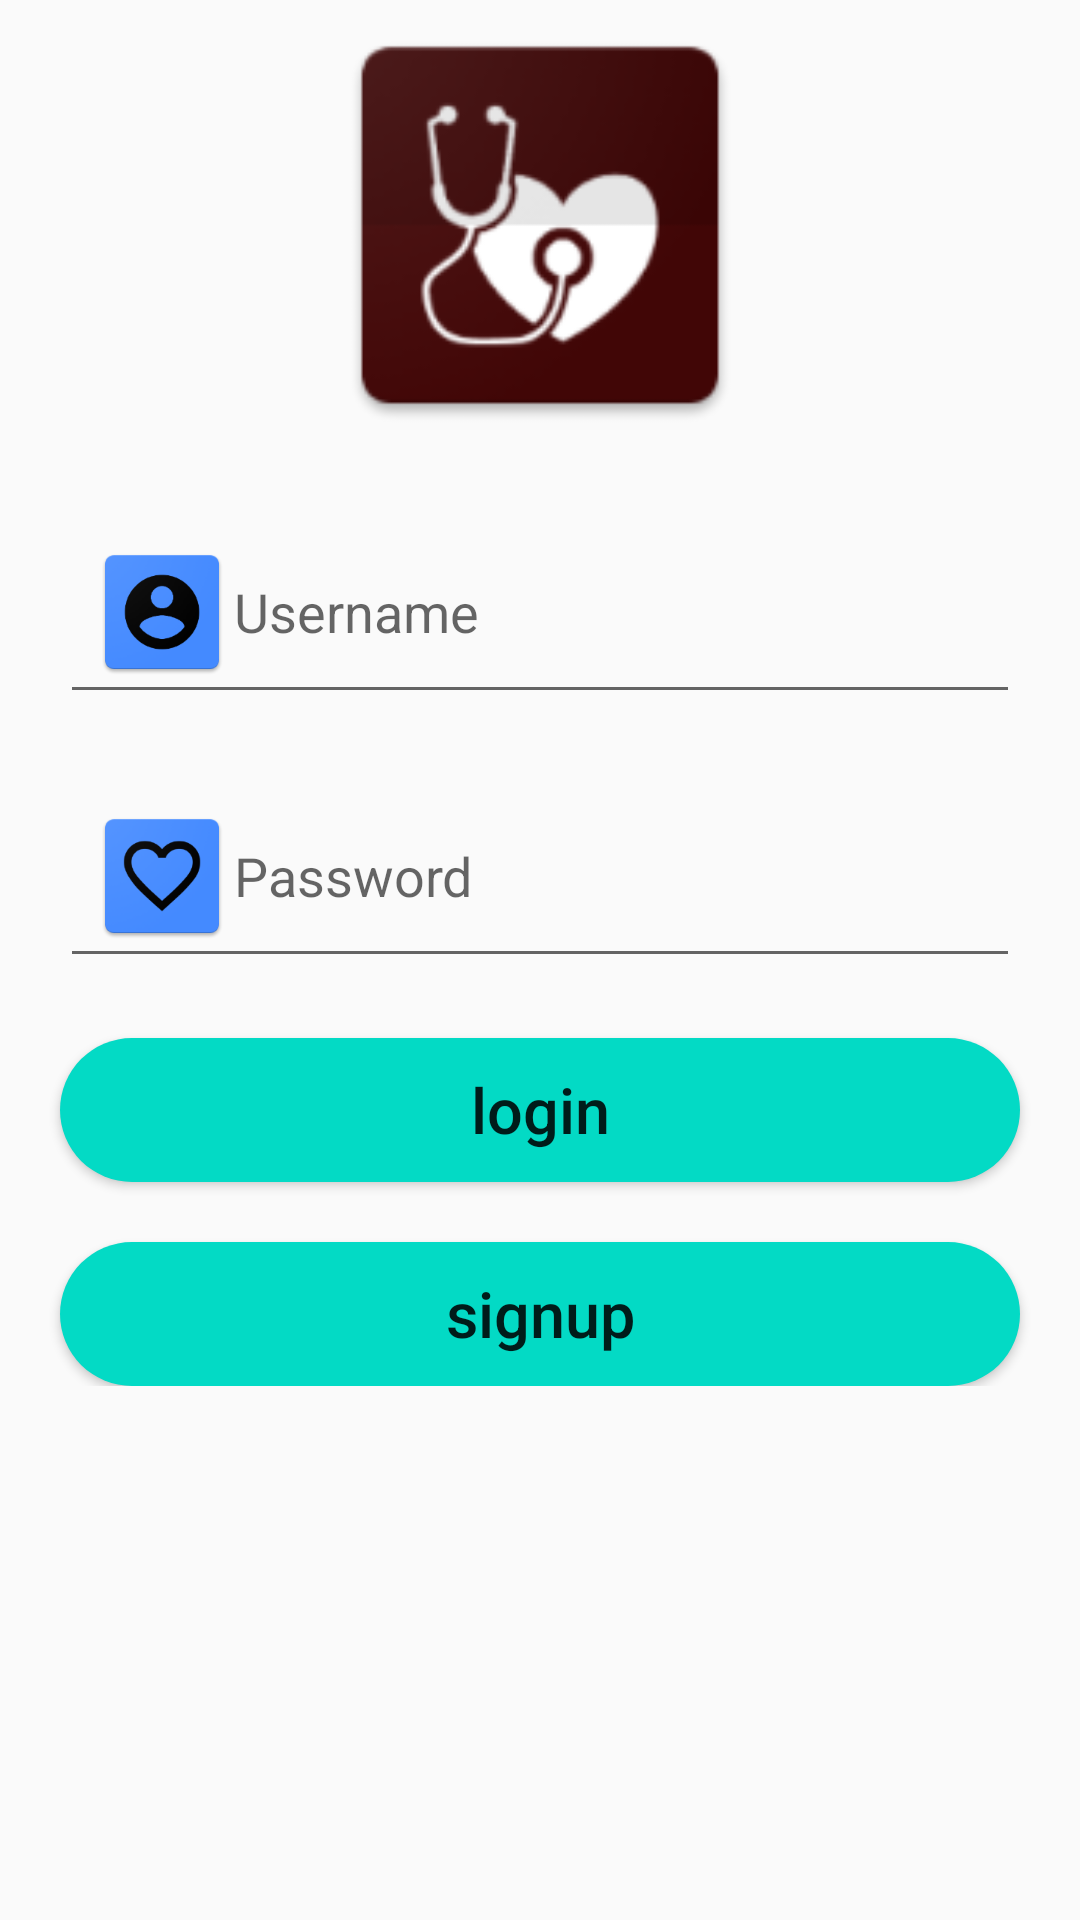

Write the Android layout XML for this screen, with the resource values it uses.
<!-- AndroidManifest.xml: application theme AppTheme -->
<!-- res/layout/fragment_login.xml -->
<?xml version="1.0" encoding="utf-8"?>
<layout  xmlns:android="http://schemas.android.com/apk/res/android"
         xmlns:tools="http://schemas.android.com/tools">



<androidx.constraintlayout.widget.ConstraintLayout
             android:layout_width="match_parent"
             android:layout_height="match_parent"
             tools:context=".Login">
    <ScrollView android:layout_width="match_parent"
                android:layout_height="wrap_content"
                tools:ignore="MissingConstraints">
    <RelativeLayout
            xmlns:android="http://schemas.android.com/apk/res/android"
            xmlns:tools="http://schemas.android.com/tools"
            xmlns:app="http://schemas.android.com/apk/res-auto"
            android:layout_width="match_parent"
            android:layout_height="match_parent"
            android:layout_centerVertical="true"
            tools:context=".MainActivity">

        <LinearLayout android:layout_width="match_parent"
                      android:layout_height="wrap_content"
                      android:orientation="vertical"

                      android:layout_alignParentBottom="true" android:layout_marginBottom="0dp">
            <ImageView android:layout_width="150dp"
                       android:layout_height="150dp"
                       android:src="@mipmap/hospital"
                       android:layout_gravity="center_horizontal"

            />

            <EditText
                    android:id="@+id/username_id"
                    android:layout_width="match_parent"
                    android:layout_height="wrap_content"
                    android:drawableStart="@mipmap/user"
                    android:padding="10dp"
                    android:hint="Username"
                    android:layout_marginStart="20dp"
                    android:layout_marginEnd="20dp"
                    android:layout_marginTop="20dp"
            />
            <EditText android:id="@+id/pass_id"
                      android:layout_width="match_parent"
                      android:layout_height="wrap_content"
                      android:drawableStart="@mipmap/pass"
                      android:padding="10dp"
                      android:hint="Password"
                      android:layout_marginStart="20dp"
                      android:layout_marginEnd="20dp"
                      android:layout_marginTop="20dp"
            />
            <Button
                    android:id="@+id/loginbutton_id"
                    android:layout_marginStart="20dp"
                    android:layout_marginEnd="20dp"
                    android:layout_marginTop="20dp"
                    android:layout_width="match_parent"
                    android:layout_height="wrap_content"
                    android:background="@drawable/login_button"
                    android:text="login"
                    android:textAllCaps="false"
                    android:textSize="21sp"


            />
            <Button
                    android:id="@+id/signupbutton_id"
                    android:layout_marginStart="20dp"
                    android:layout_marginEnd="20dp"
                    android:layout_marginTop="20dp"
                    android:layout_width="match_parent"
                    android:layout_height="wrap_content"
                    android:background="@drawable/login_button"
                    android:text="signup"
                    android:textAllCaps="false"
                    android:textSize="21sp"


            />
        </LinearLayout>


    </RelativeLayout>
    </ScrollView>

</androidx.constraintlayout.widget.ConstraintLayout>
</layout>
<!-- resources referenced by this layout -->
<resources>
  <!-- drawable login_button (drawable) -->
  <?xml version="1.0" encoding="utf-8"?>
  <shape xmlns:android="http://schemas.android.com/apk/res/android"
      android:shape="rectangle"
  >
      <solid android:color="@color/colorAccent"/>
      <corners android:radius="30dp"/>
  
  </shape>
  <!-- mipmap hospital: png bitmap (mipmap-hdpi, 3943 bytes) -->
  <!-- mipmap pass: png bitmap (mipmap-hdpi, 3639 bytes) -->
  <!-- mipmap user: png bitmap (mipmap-hdpi, 3480 bytes) -->
  <style name="AppTheme" parent="Theme.AppCompat.Light.DarkActionBar">
          
          <item name="colorPrimary">@color/colorPrimary</item>
          <item name="colorPrimaryDark">@color/colorPrimaryDark</item>
          <item name="colorAccent">@color/colorAccent</item>
      </style>
  <!-- not gathered from this repository: default colours our renderer supplied (Android Studio template values) -->
  <color name="colorPrimary">#FF6200EE</color>
  <color name="colorPrimaryDark">#FF3700B3</color>
  <color name="colorAccent">#FF03DAC5</color>
</resources>
